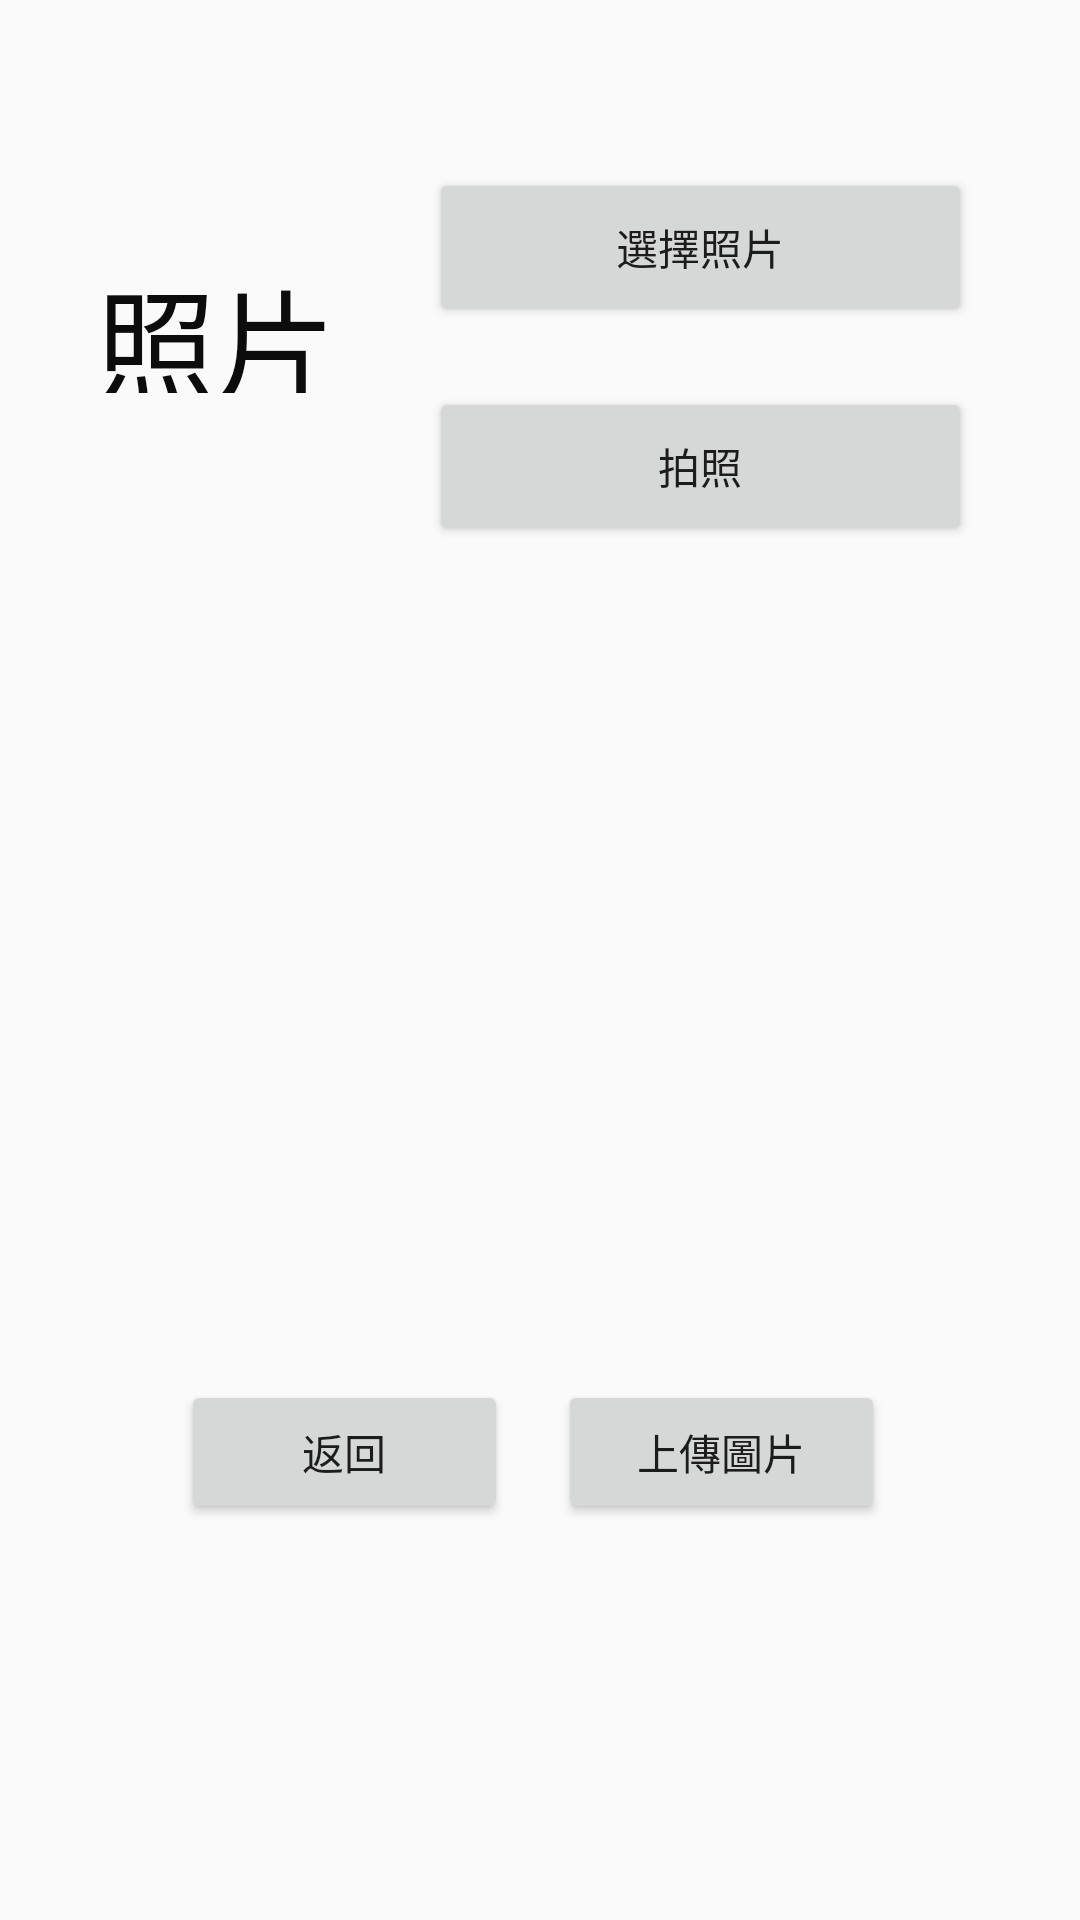

The Android layout XML behind this screen, and the referenced resources:
<!-- AndroidManifest.xml: application theme Theme.Logintest -->
<!-- res/layout/activity_uploadimg.xml -->
<?xml version="1.0" encoding="utf-8"?>
<androidx.constraintlayout.widget.ConstraintLayout
    xmlns:android="http://schemas.android.com/apk/res/android"
    xmlns:app="http://schemas.android.com/apk/res-auto"
    xmlns:tools="http://schemas.android.com/tools"
    android:layout_width="match_parent"
    android:layout_height="match_parent">

    <Button
        android:id="@+id/photograph"
        android:layout_width="181dp"
        android:layout_height="53dp"
        android:layout_marginTop="20dp"
        android:layout_marginEnd="36dp"
        android:layout_marginRight="36dp"
        android:text="拍照"
        app:layout_constraintEnd_toEndOf="parent"
        app:layout_constraintTop_toBottomOf="@+id/buttonChoose" />

    <Button
        android:id="@+id/back"
        android:layout_width="109dp"
        android:layout_height="48dp"
        android:layout_marginStart="8dp"
        android:layout_marginTop="28dp"
        android:layout_marginEnd="8dp"
        android:layout_marginBottom="28dp"
        android:text="返回"
        app:layout_constraintBottom_toTopOf="@+id/tv4"
        app:layout_constraintEnd_toEndOf="parent"
        app:layout_constraintHorizontal_bias="0.223"
        app:layout_constraintStart_toStartOf="parent"
        app:layout_constraintTop_toBottomOf="@+id/imageView" />

    <Button
        android:id="@+id/buttonUpload"
        android:layout_width="109dp"
        android:layout_height="48dp"
        android:layout_marginStart="8dp"
        android:layout_marginTop="28dp"
        android:layout_marginEnd="8dp"
        android:layout_marginBottom="28dp"
        android:text="上傳圖片"
        app:layout_constraintBottom_toTopOf="@+id/tv4"
        app:layout_constraintEnd_toEndOf="parent"
        app:layout_constraintHorizontal_bias="0.758"
        app:layout_constraintStart_toStartOf="parent"
        app:layout_constraintTop_toBottomOf="@+id/imageView" />

    <ImageView
        android:id="@+id/imageView11"
        android:layout_width="207dp"
        android:layout_height="199dp"
        android:layout_marginStart="8dp"
        android:layout_marginTop="128dp"
        android:layout_marginEnd="8dp"
        app:layout_constraintEnd_toEndOf="parent"
        app:layout_constraintStart_toStartOf="parent"
        app:layout_constraintTop_toBottomOf="@+id/buttonChoose" />

    <TextView
        android:id="@+id/photo"
        android:layout_width="138dp"
        android:layout_height="47dp"
        android:layout_marginTop="84dp"
        android:gravity="center"
        android:text="照片"
        android:textColor="#0C0C0C"
        android:textSize="40sp"
        app:layout_constraintEnd_toStartOf="@+id/buttonChoose"
        app:layout_constraintHorizontal_bias="0.631"
        app:layout_constraintStart_toStartOf="parent"
        app:layout_constraintTop_toTopOf="parent" />

    <Button
        android:id="@+id/buttonChoose"
        android:layout_width="181dp"
        android:layout_height="53dp"
        android:layout_marginTop="56dp"
        android:layout_marginEnd="36dp"
        android:layout_marginRight="36dp"
        android:text="選擇照片"
        app:layout_constraintEnd_toEndOf="parent"
        app:layout_constraintTop_toTopOf="parent" />

    <TextView
        android:id="@+id/tv4"
        android:layout_width="338dp"
        android:layout_height="87dp"
        android:layout_marginTop="100dp"
        app:layout_constraintEnd_toEndOf="parent"
        app:layout_constraintHorizontal_bias="0.493"
        app:layout_constraintStart_toStartOf="parent"
        app:layout_constraintTop_toBottomOf="@+id/imageView11" />

</androidx.constraintlayout.widget.ConstraintLayout>
<!-- resources referenced by this layout -->
<resources>
  <style name="Theme.Logintest" parent="Theme.MaterialComponents.DayNight.DarkActionBar.Bridge">
          
          <item name="colorPrimary">@color/purple_500</item>
          <item name="colorPrimaryVariant">@color/purple_700</item>
          <item name="colorOnPrimary">@color/white</item>
          
          <item name="colorSecondary">@color/teal_200</item>
          <item name="colorSecondaryVariant">@color/teal_700</item>
          <item name="colorOnSecondary">@color/black</item>
          
          <item name="android:statusBarColor" tools:targetApi="l">?attr/colorPrimaryVariant</item>
          
      </style>
  <!-- not gathered from this repository: default colours our renderer supplied (Android Studio template values) -->
  <color name="purple_500">#FF6200EE</color>
  <color name="purple_700">#FF3700B3</color>
  <color name="teal_200">#FF03DAC5</color>
  <color name="teal_700">#FF018786</color>
  <color name="black">#FF000000</color>
  <color name="white">#FFFFFFFF</color>
</resources>
